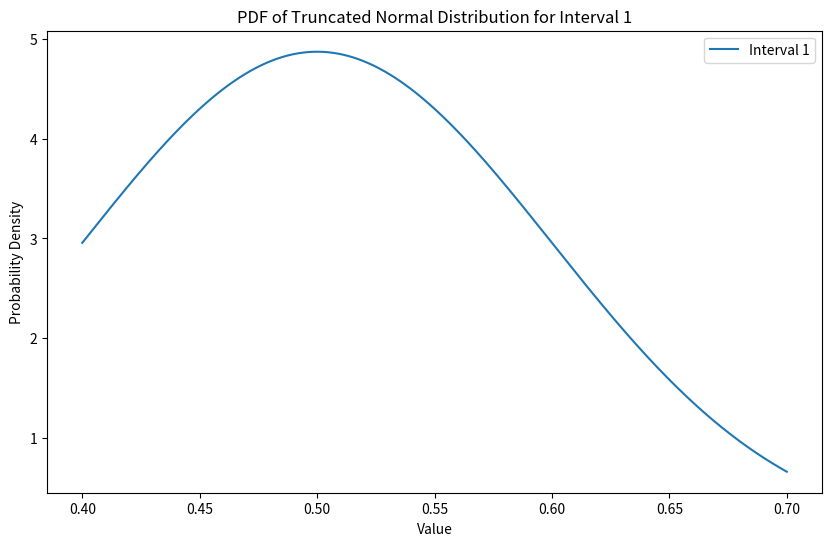
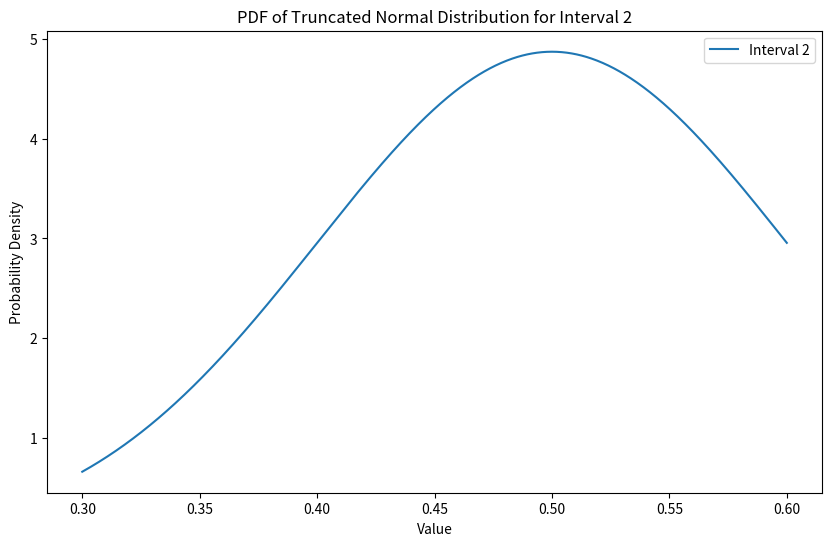
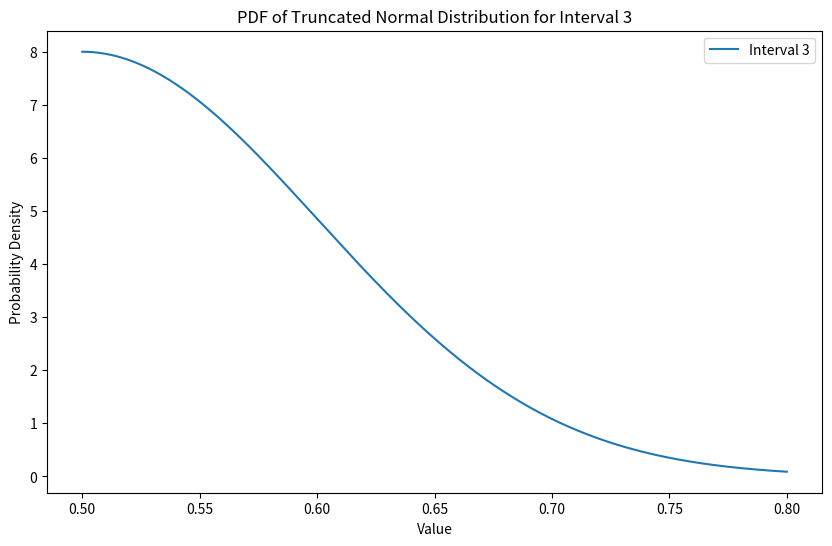
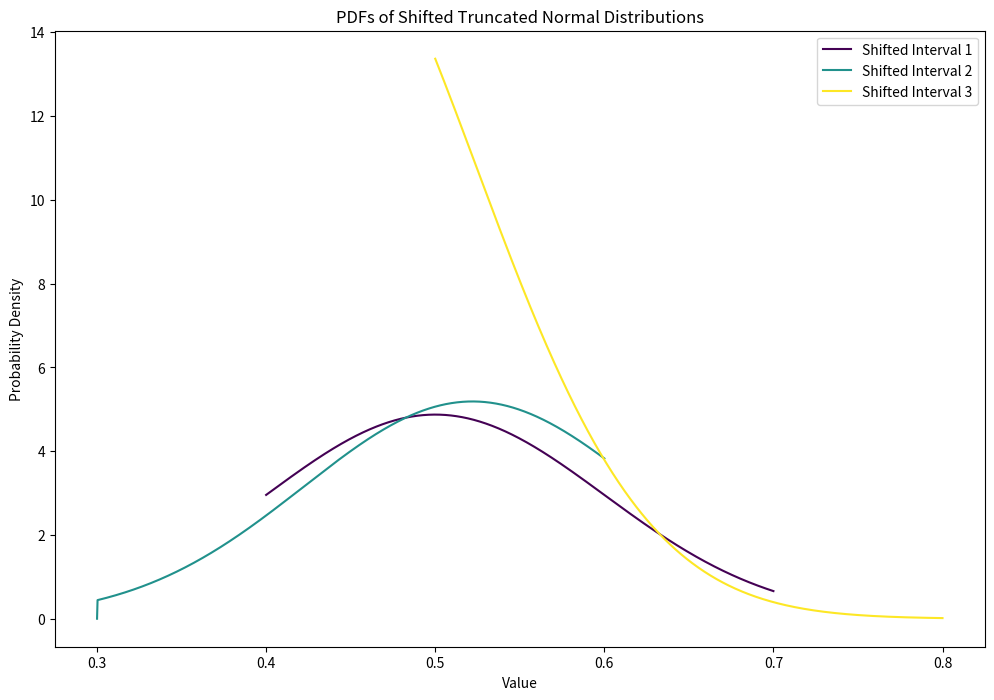

Source code (Python) for these figures, in order:
import numpy as np
import scipy.integrate as integrate
from scipy.stats import truncnorm

def sample_truncated_normal(l_i, h_i, n, mean, std):
    # Create the truncated normal distribution
    dist = truncnorm((l_i - mean) / std, (h_i - mean) / std, loc=mean, scale=std)
    
    # Sample n many samples from the truncated normal distribution
    samples = dist.rvs(size=n)
    
    return samples

# Vectorized version
# P(P_i + r_i < P_n) = (1/n)^(1/(n-1)
def calculate_product_d_vectorized(l_i, h_i, r_i, l_n, h_n, mu, sigma):
    tnormI = truncnorm((l_i - mu) / sigma, (h_i - mu) / sigma, loc=mu, scale=sigma)    
    tnormN = truncnorm((l_n - mu) / sigma, (h_n - mu) / sigma, loc=mu, scale=sigma)     

    y_values = np.linspace(l_n, h_n, 1000)  # Adjust the number of points for accuracy/speed trade-off
    tnormN_pdf = tnormN.pdf(y_values)     
    cdf_values = tnormI.cdf(y_values - r_i)
    min_max_values = np.minimum(np.maximum(cdf_values, 0), 1)
    integrand_values = min_max_values * tnormN_pdf
    integral = np.trapz(integrand_values, y_values)  # Use trapezoidal rule for integration
    
    return integral
 
def find_r_i(l_i, h_i, l_n, h_n, mu, sigma, n):
    lower_bound = l_n - h_i
    upper_bound = h_n - l_i
    r_i = None
    min_diff = float('inf')
    min_r_i = None
    precision = 100
    for r in range(precision):
        r_i = lower_bound + (upper_bound - lower_bound) * r / precision
        diff = abs(calculate_product_d_vectorized(l_i, h_i, r_i, l_n, h_n, mu, sigma) - (1/n)**(1/(n-1)))
        if diff < min_diff:
            min_diff = diff
            min_r_i = r_i
    return min_r_i, min_diff

# Binary search to find r_i such that G(r_i) = 1/n
# tolerance = 1e-3
mu = 0.5
sigma = 0.1
low = [0.4, 0.3, 0.5]
high = [0.7, 0.6, 0.8]
# low = [0.3, 0.8, 0.999]
# high = [0.4, 0.9, 1]
n=len(low)

# fix some low[i] and high[i] and find all r_j j!=i
i=0
l_n = low[i]
h_n = high[i]
r_values = [0]*n
for j in range(n):
    if j != i:
        l_i = low[j]
        h_i = high[j]        
        min_r_i, min_diff = find_r_i(l_i, h_i, l_n, h_n, mu, sigma, n)
        print(f"best value of r_i: {min_r_i}")
        print(f"best diff: {min_diff}")
        r_values[j] = min_r_i
print(r_values)

###### TESTING ########

def err(probabilities):
    # list of 1/n values 
    correct = np.full(len(probabilities), 1/len(probabilities))
    # l2 norm of the difference between the correct values and the observed values
    return np.linalg.norm(correct - probabilities)

num_samples = 100000
# Initialize counts
max_indexes = np.zeros(n)
baseline_max_indexes = np.zeros(n)

# Sample all at once
samples = np.array([sample_truncated_normal(low[j], high[j], num_samples, mu, sigma) for j in range(n)])
print(samples.shape)

# calculate how many times is 

# Fraction of time each i (n) is bigger than j + r_values[j] ~~ should be (1/n)^(1/(n-1))
proportion = np.mean(samples + np.array(r_values)[:, None] < samples[i], axis=1)
print("Proportion: i > j + r_j")
print(proportion)

# Calculate max values for baseline and optimized
baseline_max_values = np.max(samples, axis=0)
max_values = np.max(samples + np.array(r_values)[:, None], axis=0)

# Determine max indexes
baseline_max_indexes = np.argmax(samples, axis=0)
max_indexes = np.argmax(samples + np.array(r_values)[:, None], axis=0)
print(max_indexes.shape)
print(max_indexes[:10])

# Count occurrences
baseline_counts = np.bincount(baseline_max_indexes, minlength=n)
max_counts = np.bincount(max_indexes, minlength=n)
print(max_counts)

# Normalize counts to probabilities
baseline_probabilities = baseline_counts / num_samples
max_probabilities = max_counts / num_samples

print("Baseline")
print(err(baseline_probabilities))
print(baseline_probabilities)

print("Optimized")
print(err(max_probabilities))
print(max_probabilities)



# plot the pdf of the truncated normal distribution for each interval in separate plots
import matplotlib.pyplot as plt
for i in range(n):
    plt.figure(figsize=(10, 6))
    x = np.linspace(low[i], high[i], 1000)
    dist = truncnorm((low[i] - mu) / sigma, (high[i] - mu) / sigma, loc=mu, scale=sigma)
    plt.plot(x, dist.pdf(x), label=f'Interval {i+1}')
    plt.xlabel('Value')
    plt.ylabel('Probability Density')
    plt.title(f'PDF of Truncated Normal Distribution for Interval {i+1}')
    plt.legend()
    plt.show()

# plot the pdfs of the shifted truncated normal distributions over each other
plt.figure(figsize=(12, 8))
colors = plt.cm.viridis(np.linspace(0, 1, n))
for i in range(n):
    x = np.linspace(low[i], high[i], 1000)
    shifted_dist = truncnorm((low[i] - mu - r_values[i]) / sigma, (high[i] - mu - r_values[i]) / sigma, loc=mu + r_values[i], scale=sigma)
    plt.plot(x, shifted_dist.pdf(x), color=colors[i], label=f'Shifted Interval {i+1}')
plt.xlabel('Value')
plt.ylabel('Probability Density')
plt.title('PDFs of Shifted Truncated Normal Distributions')
plt.legend()
plt.show()
